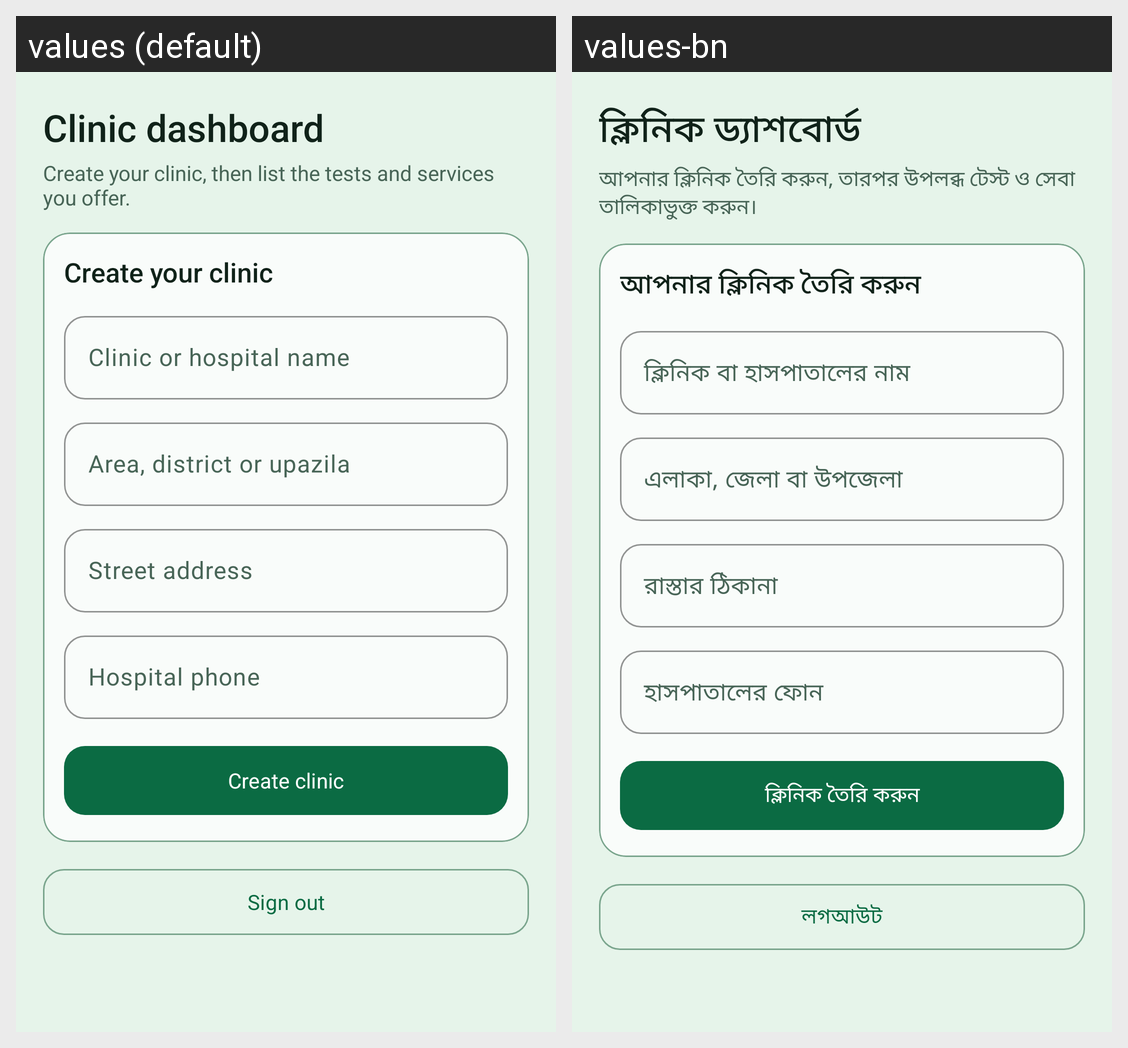

The Android screen above is rendered under two locales of the same app. Produce the string resources it draws, with the default and per-locale values.
Android screen res/layout/fragment_hospital_dashboard.xml rendered under 2 locales, left to right: values (default), values-bn. Device: Nexus 5 (rendered at 1080×1920; each locale shown at half size, 540×960, under a caption strip naming it); theme Theme.ShasthoBondhu.
Strings drawn on this screen, with the default value and each locale's value (text and hints the layout hard-codes, and strings that could not be matched under every locale, appear in the picture but are not listed):

hospital_dashboard_title
  values: Clinic dashboard
  values-bn: ক্লিনিক ড্যাশবোর্ড

hospital_dashboard_subtitle
  values: Create your clinic, then list the tests and services you offer.
  values-bn: আপনার ক্লিনিক তৈরি করুন, তারপর উপলব্ধ টেস্ট ও সেবা তালিকাভুক্ত করুন।

create_hospital_title
  values: Create your clinic
  values-bn: আপনার ক্লিনিক তৈরি করুন

hint_hospital_name
  values: Clinic or hospital name
  values-bn: ক্লিনিক বা হাসপাতালের নাম

hint_area
  values: Area, district or upazila
  values-bn: এলাকা, জেলা বা উপজেলা

hint_pharmacy_address
  values: Street address
  values-bn: রাস্তার ঠিকানা

hint_hospital_phone
  values: Hospital phone
  values-bn: হাসপাতালের ফোন

action_create_hospital
  values: Create clinic
  values-bn: ক্লিনিক তৈরি করুন

sign_out
  values: Sign out
  values-bn: লগআউট
